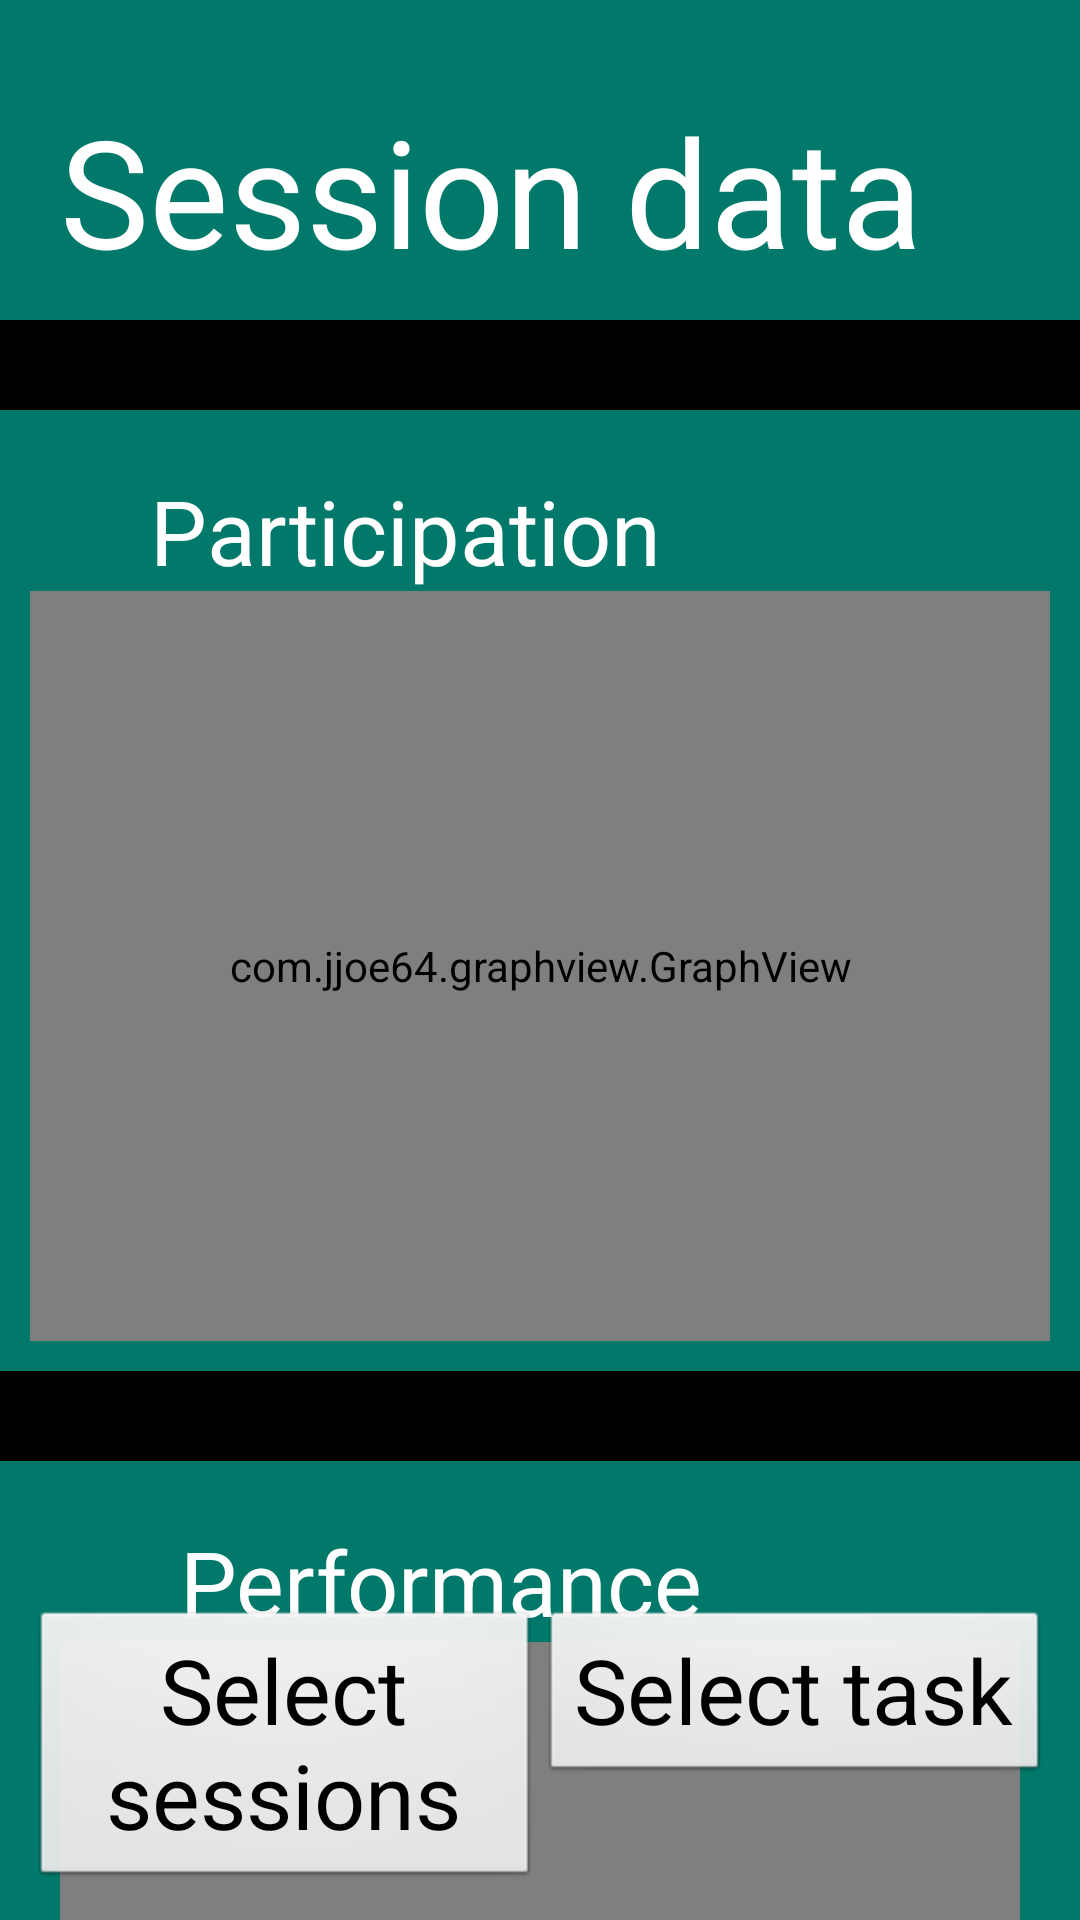

Android layout source for this screen:
<!-- AndroidManifest.xml: application theme android:Theme.Black.NoTitleBar -->
<!-- res/layout/activity_data_viewer.xml -->
<?xml version="1.0" encoding="utf-8"?>
<androidx.constraintlayout.widget.ConstraintLayout xmlns:android="http://schemas.android.com/apk/res/android"
                                                   xmlns:app="http://schemas.android.com/apk/res-auto"
                                                   xmlns:tools="http://schemas.android.com/tools"
                                                   android:layout_width="fill_parent"
                                                   android:layout_height="fill_parent"
                                                   android:id="@+id/cl_dv_main">
    <androidx.constraintlayout.widget.ConstraintLayout
            android:background="@drawable/menu_background_body"
            android:layout_width="match_parent"
            android:layout_height="wrap_content"
            android:orientation="horizontal"
            android:baselineAligned="false"
            android:layout_marginTop="20dp"
            android:paddingLeft="20dp"
            android:paddingRight="20dp"
            android:id="@+id/cl_dv_background"
            app:layout_constraintTop_toTopOf="@id/cl_dv_main">
     </androidx.constraintlayout.widget.ConstraintLayout>




        <androidx.constraintlayout.widget.ConstraintLayout
            android:background="@drawable/menu_background_title"
            android:layout_width="match_parent"
            android:layout_height="wrap_content"
            android:orientation="horizontal"
            android:baselineAligned="false"
            android:layout_marginTop="30dp"
            android:paddingLeft="10dp"
            android:paddingRight="10dp"
            android:id="@+id/cl_body_part"
            app:layout_constraintTop_toBottomOf="@id/tv_dataviewer_title">

        <TextView android:layout_width="match_parent" android:layout_height="wrap_content"
                  android:text="Participation"
                  android:id="@+id/tv_data_title_part"
                  android:textSize="30dp"
                  android:textColor="@color/textColor"
                  android:paddingLeft="40dp"
                  app:layout_constraintTop_toTopOf="parent"/>

        <com.jjoe64.graphview.GraphView
                android:layout_width="match_parent"
                android:layout_height="250dip"
                android:id="@+id/graph_part"
                app:layout_constraintTop_toBottomOf="@id/tv_data_title_part"
                app:layout_constraintBottom_toBottomOf="parent"
                app:layout_constraintEnd_toEndOf="parent"
                app:layout_constraintStart_toStartOf="parent"
        />


    </androidx.constraintlayout.widget.ConstraintLayout>

        <androidx.constraintlayout.widget.ConstraintLayout
            android:background="@drawable/menu_background_title"
            android:layout_width="match_parent"
            android:layout_height="wrap_content"
            android:orientation="horizontal"
            android:baselineAligned="false"
            android:layout_marginTop="30dp"
            android:paddingLeft="20dp"
            android:paddingRight="20dp"
            android:id="@+id/cl_body_perf"
            app:layout_constraintTop_toBottomOf="@id/cl_body_part">

        <TextView android:layout_width="match_parent" android:layout_height="wrap_content"
                  android:text="Performance"
                  android:id="@+id/tv_data_title_perf"
                  android:textSize="30dp"
                  android:textColor="@color/textColor"
                  android:paddingLeft="40dp"
                  app:layout_constraintTop_toTopOf="parent"/>

        <com.jjoe64.graphview.GraphView
                android:layout_width="match_parent"
                android:layout_height="250dip"
                android:id="@+id/graph_perf"
                app:layout_constraintTop_toBottomOf="@id/tv_data_title_perf"
                app:layout_constraintBottom_toBottomOf="parent"
                app:layout_constraintEnd_toEndOf="parent"
                app:layout_constraintStart_toStartOf="parent"
        />


    </androidx.constraintlayout.widget.ConstraintLayout>


    <androidx.constraintlayout.widget.ConstraintLayout
            android:background="@drawable/menu_background_title"
            android:layout_width="match_parent"
            android:layout_height="wrap_content"
            android:orientation="horizontal"
            android:baselineAligned="false"
            android:layout_marginTop="30dp"
            android:paddingLeft="20dp"
            android:paddingRight="20dp"
            android:id="@+id/cl_body_rew"
            app:layout_constraintTop_toBottomOf="@id/cl_body_perf">

        <TextView android:layout_width="match_parent" android:layout_height="wrap_content"
                  android:text="Reward given (ms)"
                  android:id="@+id/tv_data_title_rew"
                                android:textSize="30dp"
                  android:textColor="@color/textColor"
                  android:paddingLeft="40dp"
                  app:layout_constraintTop_toTopOf="parent"/>

        <com.jjoe64.graphview.GraphView
                android:layout_width="match_parent"
                android:layout_height="250dip"
                android:id="@+id/graph_rew"
                app:layout_constraintTop_toBottomOf="@id/tv_data_title_rew"
                app:layout_constraintBottom_toBottomOf="parent"
                app:layout_constraintEnd_toEndOf="parent"
                app:layout_constraintStart_toStartOf="parent"
        />


    </androidx.constraintlayout.widget.ConstraintLayout>


    <TextView android:layout_width="fill_parent" android:layout_height="wrap_content"
              android:text="Session data"
              android:id="@+id/tv_dataviewer_title"
              android:textSize="50dp"
              android:textColor="@color/textColor"
              android:background="@drawable/menu_background_title"
              android:paddingLeft="20dp"
              android:paddingRight="20dp"
              android:paddingTop="30dp"
              app:layout_constraintTop_toTopOf="parent"
    />


    <LinearLayout
            android:layout_width="match_parent"
            android:layout_height="wrap_content"
            app:layout_constraintBottom_toBottomOf="parent"
            android:layout_alignParentBottom="true"
            android:layout_marginHorizontal="10dp"
            android:orientation="horizontal"
            android:id="@+id/ll_dv_butts">
    <Button
            android:text="Select sessions"
            android:layout_width="0dp"
            android:layout_height="wrap_content"
            android:id="@+id/butt_dv_select_sess"
            android:layout_alignParentBottom="true"
            android:layout_centerHorizontal="true"
            android:textSize="30dp"
            android:layout_weight="0.5"
            android:layout_marginBottom="10dp"/>

    <Button
            android:text="Select task"
            android:layout_width="0dp"
            android:layout_height="wrap_content"
            android:id="@+id/butt_dv_select_task"
            android:layout_alignParentBottom="true"
            android:layout_centerHorizontal="true"
            android:layout_weight="0.5"
            android:textSize="30dp"
            android:layout_marginBottom="10dp"/>

    </LinearLayout>

</androidx.constraintlayout.widget.ConstraintLayout>
<!-- resources referenced by this layout -->
<resources>
  <color name="textColor">#ffffff</color>
  <!-- drawable menu_background_body (drawable) -->
  <?xml version="1.0" encoding="utf-8"?>
  <shape xmlns:android="http://schemas.android.com/apk/res/android"
         android:shape="rectangle" >
      <solid android:color="@color/colorPrimary"/>
      <padding android:left="20dp" android:top="10dp"
               android:right="20dp" android:bottom="20dp" />
  </shape>
  <!-- drawable menu_background_title (drawable) -->
  <?xml version="1.0" encoding="utf-8"?>
  <shape xmlns:android="http://schemas.android.com/apk/res/android"
         android:shape="rectangle" >
      <solid android:color="@color/colorPrimaryDark"/>
      <padding  android:bottom="10dp" android:top="20dp"/>
  </shape>
  <color name="colorPrimary">#009688</color>
  <color name="colorPrimaryDark">#00796B</color>
</resources>
